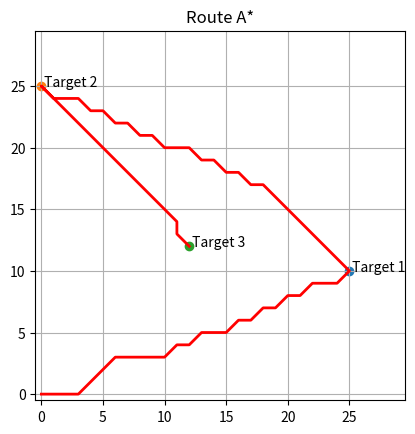

Reproduce this figure in Python.
import heapq
import matplotlib.pyplot as plt
import numpy as np
import math



def heuristic(a, b):
    return math.sqrt((a[0] - b[0])**2 + (a[1] - b[1])**2)



class GRID:
    def __init__(self, x_size, y_size, targets, obstacles):
        self.x_size = x_size
        self.y_size = y_size
        self.targets = targets
        self.field = np.zeros((x_size, y_size))
        for point in obstacles:
            self.field[point] = 1
       



class AUV:
    def __init__(self,start_point):
        self.start_point = start_point
    
    def build_full_route(self,targets, grid):
        full_path = []
        current = self.start_point
        for i, target in enumerate(targets):
            temp_grid = grid.copy()
            for j,p in enumerate(targets):
                if p != target and j>i:
                    temp_grid[p] = 1   
            path_segment = astar(current, target, temp_grid)
            if path_segment is None:
                print("Path not found")
                return None
            if full_path:
                full_path.extend(path_segment[1:])
            else:
                full_path.extend(path_segment)
            current = target
        return full_path 



def astar(start, goal, grid):
    rows, cols = grid.shape
    open_set = []
    heapq.heappush(open_set, (0, start))
    came_from = {}
    g_score = {start: 0}
    directions = [(-1,0),(1,0),(0,-1),(0,1),
                  (-1,-1),(-1,1),(1,-1),(1,1)]
    while open_set:
        _, current = heapq.heappop(open_set)
        if current == goal:
            path = []
            while current in came_from:
                path.append(current)
                current = came_from[current]
            path.append(start)
            return path[::-1]
        for dx, dy in directions:
            neighbor = (current[0] + dx, current[1] + dy)
            if 0 <= neighbor[0] < rows and 0 <= neighbor[1] < cols:
                if grid[neighbor] == 1:
                    continue  
                tentative_g = g_score[current] + heuristic(current, neighbor)
                if neighbor not in g_score or tentative_g < g_score[neighbor]:
                    came_from[neighbor] = current
                    g_score[neighbor] = tentative_g
                    f_score = tentative_g + heuristic(neighbor, goal)
                    heapq.heappush(open_set, (f_score, neighbor))
    return None  



def visualize(grid, path, targets):
    plt.figure()
    plt.imshow(grid.T, origin='lower', cmap='gray_r')
    x = [p[0] for p in path]
    y = [p[1] for p in path]
    plt.plot(x, y, color='red', linewidth=2)
    for i, p in enumerate(targets):
        plt.scatter(p[0], p[1])
        plt.text(p[0], p[1], f' Target {i+1}')
    plt.title("Route A*")
    plt.grid(True)
    plt.show()



def main():
    grid_size_x = 30
    grid_size_y = 30
    
    obstacles = []

    pillars = [
        (25,10),
        (0,25),
        (12, 12)
    ]
   
    VELT=AUV((0,0))
    #grid[5:15, 12] = 1
    grid = GRID(grid_size_x, grid_size_y, pillars, obstacles)
    
    path = VELT.build_full_route(grid.targets, grid.field)
    if path:
        print("Path length:", len(path))
        visualize(grid.field, path, grid.targets)
        return 0
    else:
        return 1

if __name__ == "__main__":
    main()
    
